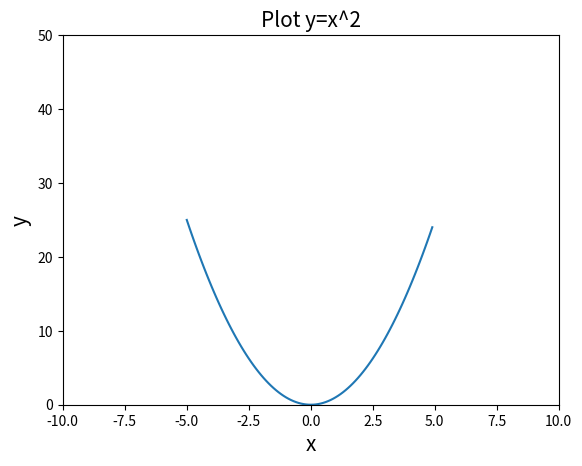

This figure's Python source:
#坐标轴调整xlim/ylim
import matplotlib.pyplot as plt
import numpy as np

x=np.arange(-5,5,0.1)
y=x**2
plt.xlim(-10,10)   #设置横坐标范围
plt.ylim(0,50)   #设置纵坐标范围
plt.xlabel('x',fontsize=15)  #设置横轴标识，并将字体大小设为15
plt.ylabel('y',fontsize=15)  #设置纵坐标标识
plt.title('Plot y=x^2',fontsize=15)  #设置图标题，不推荐使用
plt.plot(x,y)
plt.show()
